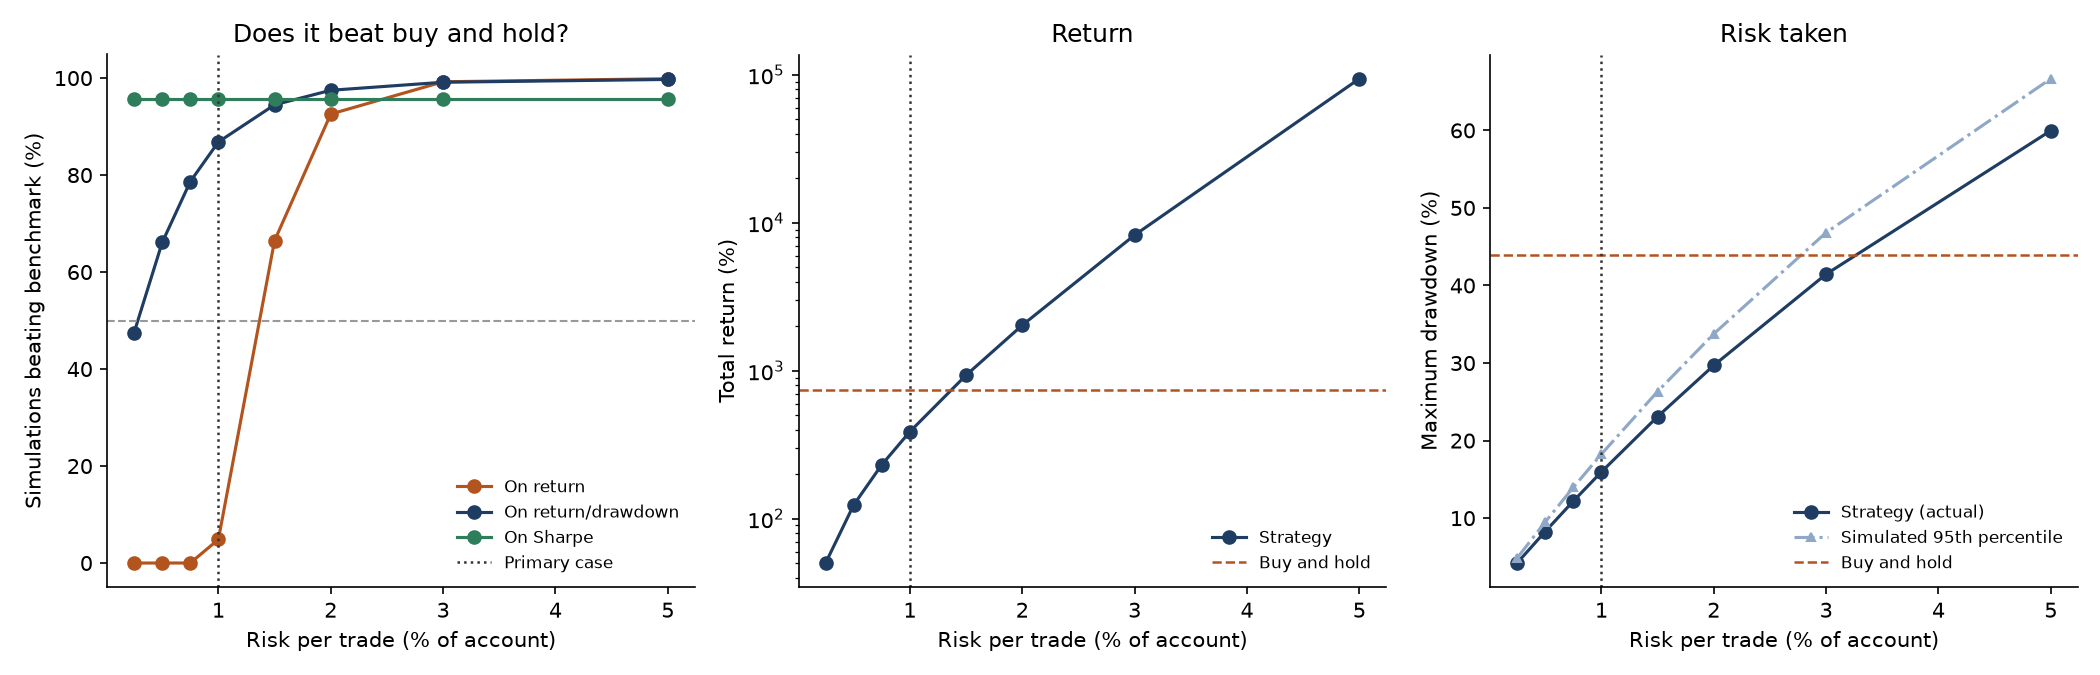

Data behind this chart, as committed beside it:
risk_per_trade, actual_return, actual_max_drawdown, actual_return_to_drawdown, p_beats_on_return, p_beats_on_ratio, p_beats_on_sharpe, median_sim_return, median_sim_drawdown, p95_sim_drawdown, benchmark_return, benchmark_drawdown
0.0025, 0.5016, 0.04212, 11.91, 0.0, 0.4752, 0.9566, 0.5023, 0.03021, 0.04849, 7.411, 0.4392
0.005, 1.239, 0.08272, 14.98, 0.0, 0.661, 0.9566, 1.241, 0.05976, 0.09499, 7.411, 0.4392
0.0075, 2.316, 0.1219, 19, 8e-05, 0.7866, 0.9566, 2.321, 0.08863, 0.1396, 7.411, 0.4392
0.01, 3.876, 0.1596, 24.29, 0.0486, 0.8682, 0.9566, 3.886, 0.1168, 0.1825, 7.411, 0.4392
0.015, 9.332, 0.2309, 40.42, 0.6647, 0.9449, 0.9566, 9.366, 0.1713, 0.2632, 7.411, 0.4392
0.02, 20.31, 0.2969, 68.4, 0.9258, 0.9748, 0.9566, 20.42, 0.2233, 0.3376, 7.411, 0.4392
0.03, 82.66, 0.4145, 199.4, 0.9924, 0.9914, 0.9566, 83.25, 0.3199, 0.4682, 7.411, 0.4392
0.05, 942.7, 0.5997, 1572, 0.9987, 0.9972, 0.9566, 953.8, 0.4868, 0.6666, 7.411, 0.4392
